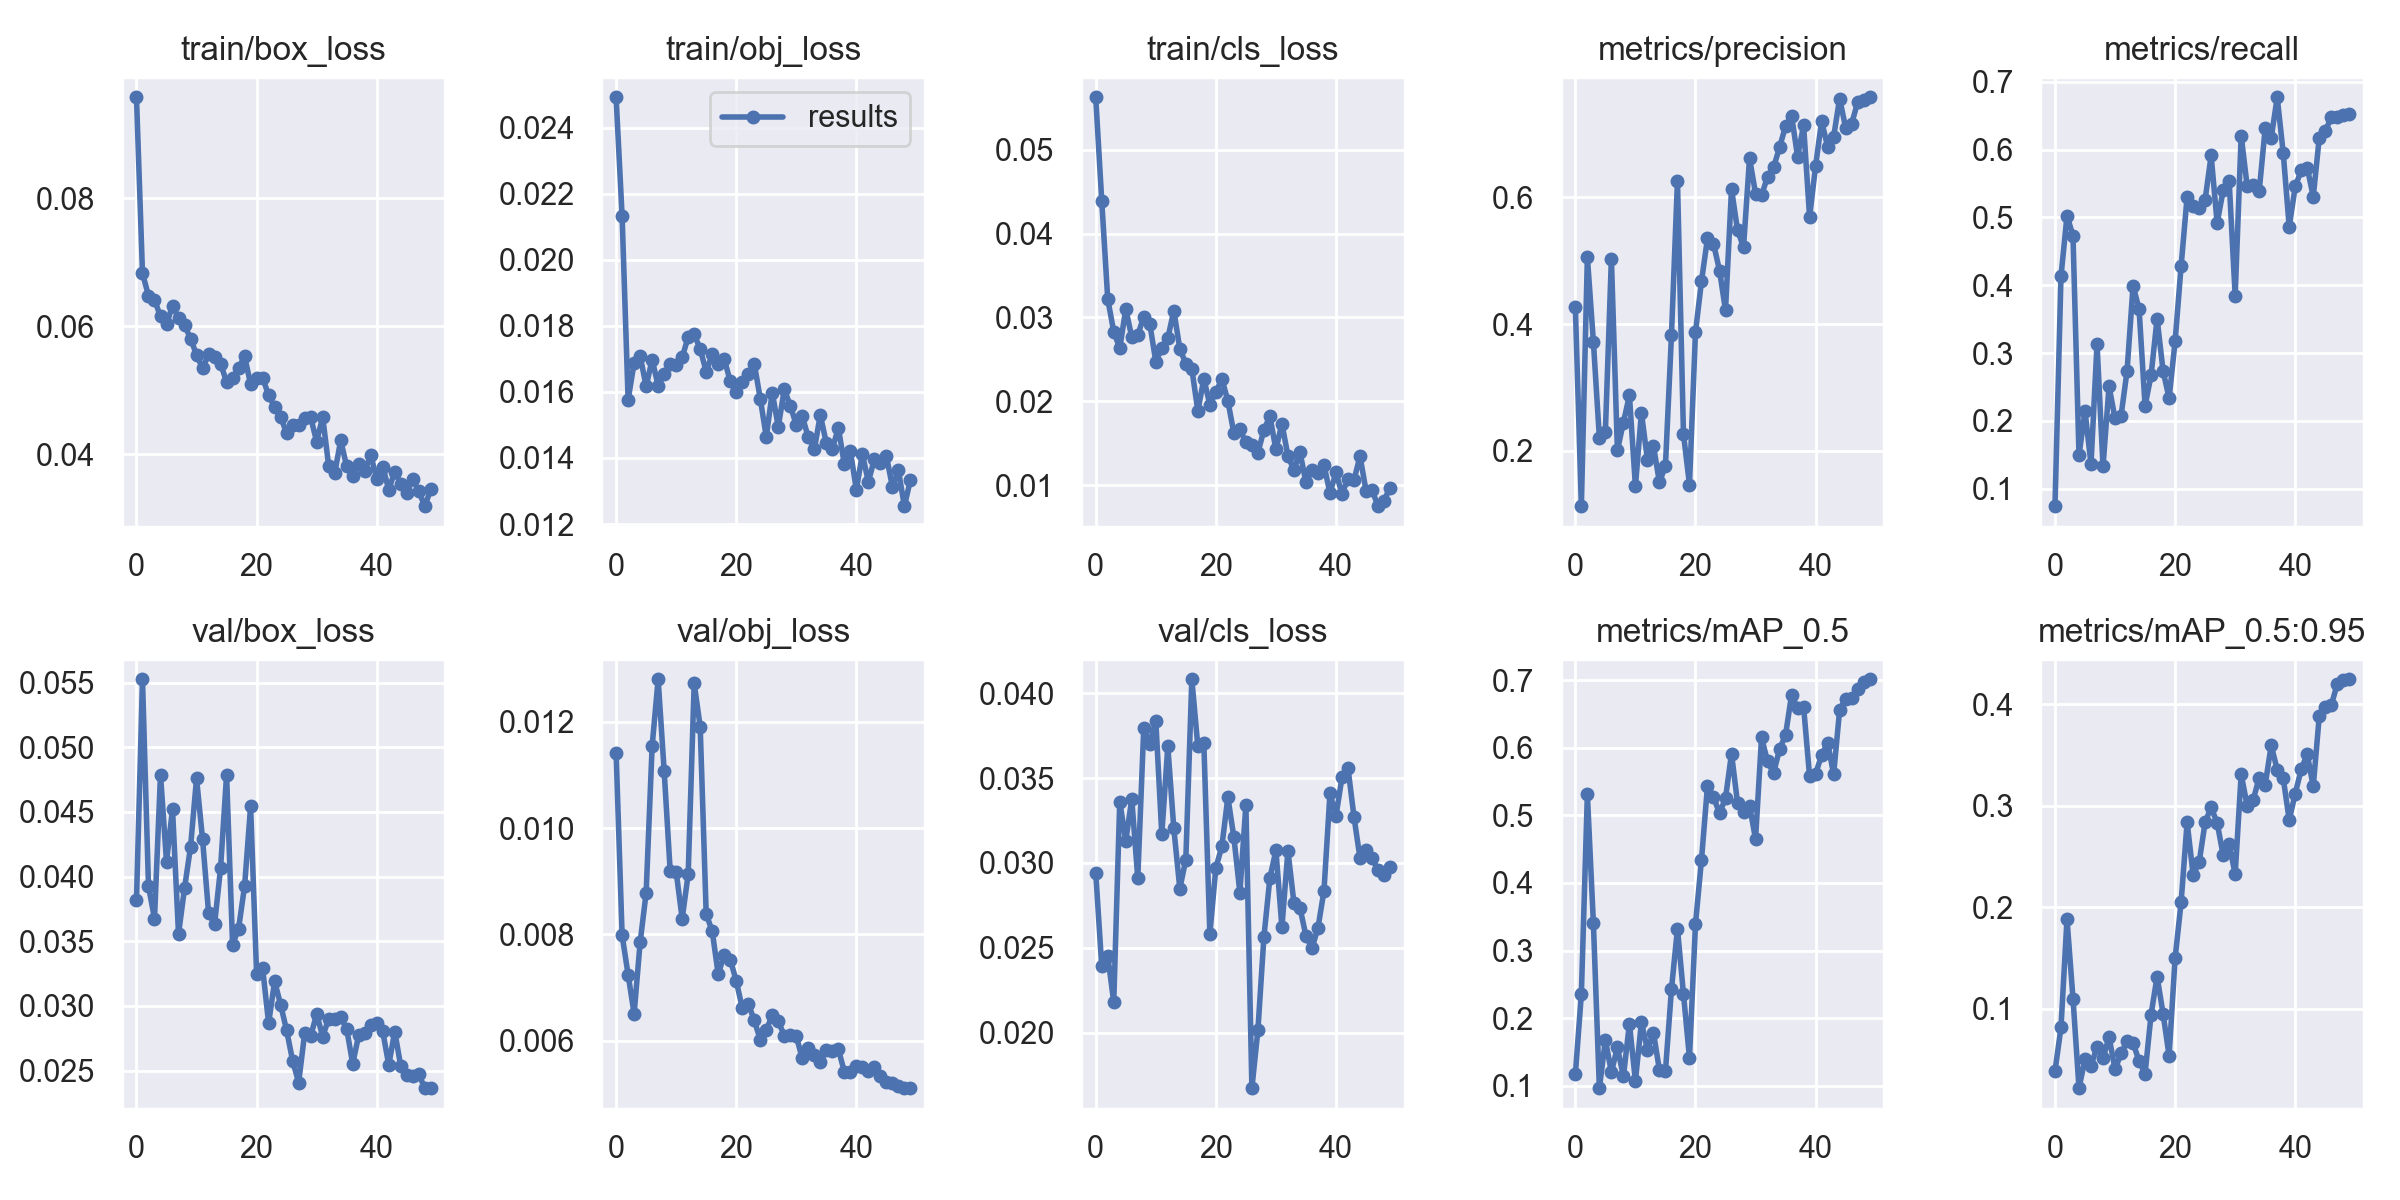

The table this chart was drawn from, first rows:
epoch, train/box_loss, train/obj_loss, train/cls_loss, metrics/precision, metrics/recall, metrics/mAP_0.5, metrics/mAP_0.5:0.95, val/box_loss, val/obj_loss, val/cls_loss, x/lr0, x/lr1, x/lr2
0, 0.09582, 0.02492, 0.05623, 0.4267, 0.07407, 0.1171, 0.03811, 0.03818, 0.01142, 0.02944, 0.0816, 0.0046, 0.0046
1, 0.06831, 0.02132, 0.0439, 0.1124, 0.4131, 0.2355, 0.08138, 0.05525, 0.007984, 0.02392, 0.06221, 0.009214, 0.009214
2, 0.06479, 0.01576, 0.03219, 0.5058, 0.5024, 0.531, 0.1883, 0.03925, 0.007241, 0.02453, 0.04264, 0.01364, 0.01364
3, 0.06415, 0.01688, 0.02831, 0.3724, 0.4731, 0.3413, 0.1098, 0.03676, 0.006508, 0.02181, 0.02287, 0.01787, 0.01787
4, 0.06155, 0.01709, 0.02633, 0.2202, 0.1492, 0.09652, 0.02151, 0.04788, 0.007848, 0.03362, 0.01842, 0.01842, 0.01842
5, 0.06032, 0.01617, 0.031, 0.2303, 0.2143, 0.1677, 0.05028, 0.04116, 0.008781, 0.03131, 0.01842, 0.01842, 0.01842
6, 0.06325, 0.01698, 0.02767, 0.5034, 0.1361, 0.1203, 0.04379, 0.04522, 0.01154, 0.03376, 0.01802, 0.01802, 0.01802
7, 0.06126, 0.01618, 0.02791, 0.2006, 0.3133, 0.1568, 0.06222, 0.03555, 0.0128, 0.02911, 0.01762, 0.01762, 0.01762
8, 0.06021, 0.01653, 0.0301, 0.2444, 0.1328, 0.114, 0.05092, 0.03911, 0.01107, 0.03797, 0.01723, 0.01723, 0.01723
9, 0.0581, 0.01684, 0.02927, 0.2873, 0.2509, 0.1917, 0.07212, 0.04229, 0.009199, 0.03699, 0.01683, 0.01683, 0.01683
10, 0.05556, 0.0168, 0.02474, 0.1438, 0.2035, 0.1074, 0.03995, 0.04759, 0.009178, 0.03838, 0.01644, 0.01644, 0.01644
11, 0.05347, 0.01704, 0.02635, 0.26, 0.2074, 0.194, 0.05574, 0.0429, 0.008293, 0.03168, 0.01604, 0.01604, 0.01604
12, 0.05561, 0.01766, 0.02752, 0.1857, 0.2735, 0.1536, 0.06799, 0.03722, 0.009133, 0.03686, 0.01564, 0.01564, 0.01564
13, 0.05519, 0.01774, 0.03082, 0.2076, 0.3992, 0.1788, 0.0663, 0.03632, 0.01272, 0.03204, 0.01525, 0.01525, 0.01525
14, 0.05419, 0.0173, 0.02628, 0.1501, 0.3649, 0.1232, 0.04818, 0.04066, 0.01191, 0.02849, 0.01485, 0.01485, 0.01485
15, 0.05132, 0.01661, 0.0245, 0.1762, 0.222, 0.1219, 0.03584, 0.04786, 0.008381, 0.0302, 0.01446, 0.01446, 0.01446
16, 0.0519, 0.01714, 0.02389, 0.382, 0.2672, 0.2427, 0.09416, 0.03475, 0.008063, 0.04081, 0.01406, 0.01406, 0.01406
17, 0.05344, 0.01686, 0.01886, 0.6267, 0.3509, 0.3324, 0.1316, 0.03598, 0.007249, 0.03686, 0.01366, 0.01366, 0.01366
18, 0.05533, 0.017, 0.02269, 0.2262, 0.2734, 0.2358, 0.09489, 0.03927, 0.007616, 0.03705, 0.01327, 0.01327, 0.01327
19, 0.05095, 0.01632, 0.01962, 0.1464, 0.2333, 0.1412, 0.05338, 0.04543, 0.007525, 0.02582, 0.01287, 0.01287, 0.01287
20, 0.052, 0.016, 0.02109, 0.3872, 0.3172, 0.3392, 0.1497, 0.0325, 0.007128, 0.02971, 0.01248, 0.01248, 0.01248
21, 0.05199, 0.01629, 0.0227, 0.4676, 0.4283, 0.4342, 0.2048, 0.03293, 0.006616, 0.03098, 0.01208, 0.01208, 0.01208
22, 0.04922, 0.01654, 0.02006, 0.5354, 0.5304, 0.5436, 0.2839, 0.02867, 0.006698, 0.03387, 0.01168, 0.01168, 0.01168
23, 0.0474, 0.01686, 0.01621, 0.5271, 0.5169, 0.5273, 0.2319, 0.0319, 0.006384, 0.03151, 0.01129, 0.01129, 0.01129
24, 0.04587, 0.0158, 0.01667, 0.4846, 0.5133, 0.5029, 0.2441, 0.0301, 0.006021, 0.02826, 0.01089, 0.01089, 0.01089
25, 0.04328, 0.01464, 0.01512, 0.4217, 0.5264, 0.5254, 0.2838, 0.02811, 0.006203, 0.03343, 0.0105, 0.0105, 0.0105
26, 0.04464, 0.01598, 0.01481, 0.6132, 0.5916, 0.5913, 0.2984, 0.02576, 0.006475, 0.01675, 0.0101, 0.0101, 0.0101
27, 0.04454, 0.01494, 0.01386, 0.5484, 0.4917, 0.5183, 0.2832, 0.02408, 0.006363, 0.02016, 0.009704, 0.009704, 0.009704
28, 0.04565, 0.01607, 0.01663, 0.5215, 0.5399, 0.5051, 0.2513, 0.02788, 0.006098, 0.02564, 0.009308, 0.009308, 0.009308
29, 0.04577, 0.01559, 0.01822, 0.6621, 0.5537, 0.5141, 0.2624, 0.02766, 0.006114, 0.02913, 0.008912, 0.008912, 0.008912
30, 0.04199, 0.015, 0.01428, 0.6061, 0.3847, 0.465, 0.2324, 0.02938, 0.006083, 0.03074, 0.008516, 0.008516, 0.008516
31, 0.04585, 0.01526, 0.01736, 0.6031, 0.6209, 0.6151, 0.3311, 0.02764, 0.005666, 0.02623, 0.00812, 0.00812, 0.00812
32, 0.03817, 0.01462, 0.01352, 0.6329, 0.546, 0.5796, 0.3003, 0.02901, 0.005854, 0.03072, 0.007724, 0.007724, 0.007724
33, 0.03702, 0.01426, 0.01182, 0.6476, 0.5478, 0.5627, 0.3057, 0.02898, 0.005738, 0.02765, 0.007328, 0.007328, 0.007328
34, 0.04218, 0.0153, 0.01398, 0.6789, 0.5389, 0.5977, 0.3279, 0.02913, 0.005606, 0.02737, 0.006932, 0.006932, 0.006932
35, 0.0381, 0.01445, 0.01036, 0.7129, 0.6317, 0.6191, 0.3208, 0.02822, 0.005817, 0.02571, 0.006536, 0.006536, 0.006536
36, 0.03654, 0.01427, 0.01188, 0.7291, 0.6173, 0.6783, 0.3596, 0.02554, 0.005802, 0.02498, 0.00614, 0.00614, 0.00614
37, 0.03848, 0.01491, 0.01152, 0.6646, 0.6774, 0.6584, 0.3357, 0.02775, 0.005838, 0.02618, 0.005744, 0.005744, 0.005744
38, 0.03736, 0.01381, 0.01242, 0.7136, 0.5953, 0.6605, 0.3272, 0.02794, 0.005419, 0.02837, 0.005348, 0.005348, 0.005348
39, 0.03991, 0.01421, 0.00909, 0.5689, 0.486, 0.5575, 0.286, 0.02852, 0.00542, 0.0341, 0.004952, 0.004952, 0.004952
40, 0.03613, 0.01304, 0.01154, 0.6498, 0.5457, 0.5618, 0.3121, 0.02866, 0.005519, 0.03277, 0.004556, 0.004556, 0.004556
41, 0.03807, 0.01412, 0.008992, 0.7207, 0.5694, 0.5885, 0.336, 0.02804, 0.005497, 0.03504, 0.00416, 0.00416, 0.00416
42, 0.03448, 0.01328, 0.0108, 0.6801, 0.5737, 0.6076, 0.3509, 0.02544, 0.005423, 0.03559, 0.003764, 0.003764, 0.003764
43, 0.03729, 0.01396, 0.01065, 0.6957, 0.5306, 0.5607, 0.3191, 0.02803, 0.005508, 0.03271, 0.003368, 0.003368, 0.003368
44, 0.03539, 0.01384, 0.01347, 0.7562, 0.6176, 0.6557, 0.3884, 0.02535, 0.005337, 0.03028, 0.002972, 0.002972, 0.002972
45, 0.03392, 0.01406, 0.00939, 0.71, 0.627, 0.6725, 0.3971, 0.02467, 0.005219, 0.03075, 0.002576, 0.002576, 0.002576
46, 0.03609, 0.01313, 0.00948, 0.7165, 0.648, 0.6729, 0.3992, 0.02461, 0.005199, 0.03027, 0.00218, 0.00218, 0.00218
47, 0.03422, 0.01362, 0.007528, 0.7501, 0.6478, 0.6873, 0.4203, 0.02473, 0.005157, 0.02958, 0.001784, 0.001784, 0.001784
48, 0.03189, 0.01254, 0.008195, 0.7534, 0.6508, 0.6973, 0.4244, 0.02365, 0.005108, 0.02927, 0.001388, 0.001388, 0.001388
49, 0.03453, 0.01334, 0.009733, 0.7582, 0.6528, 0.7012, 0.4248, 0.02369, 0.005111, 0.02975, 0.000992, 0.000992, 0.000992
